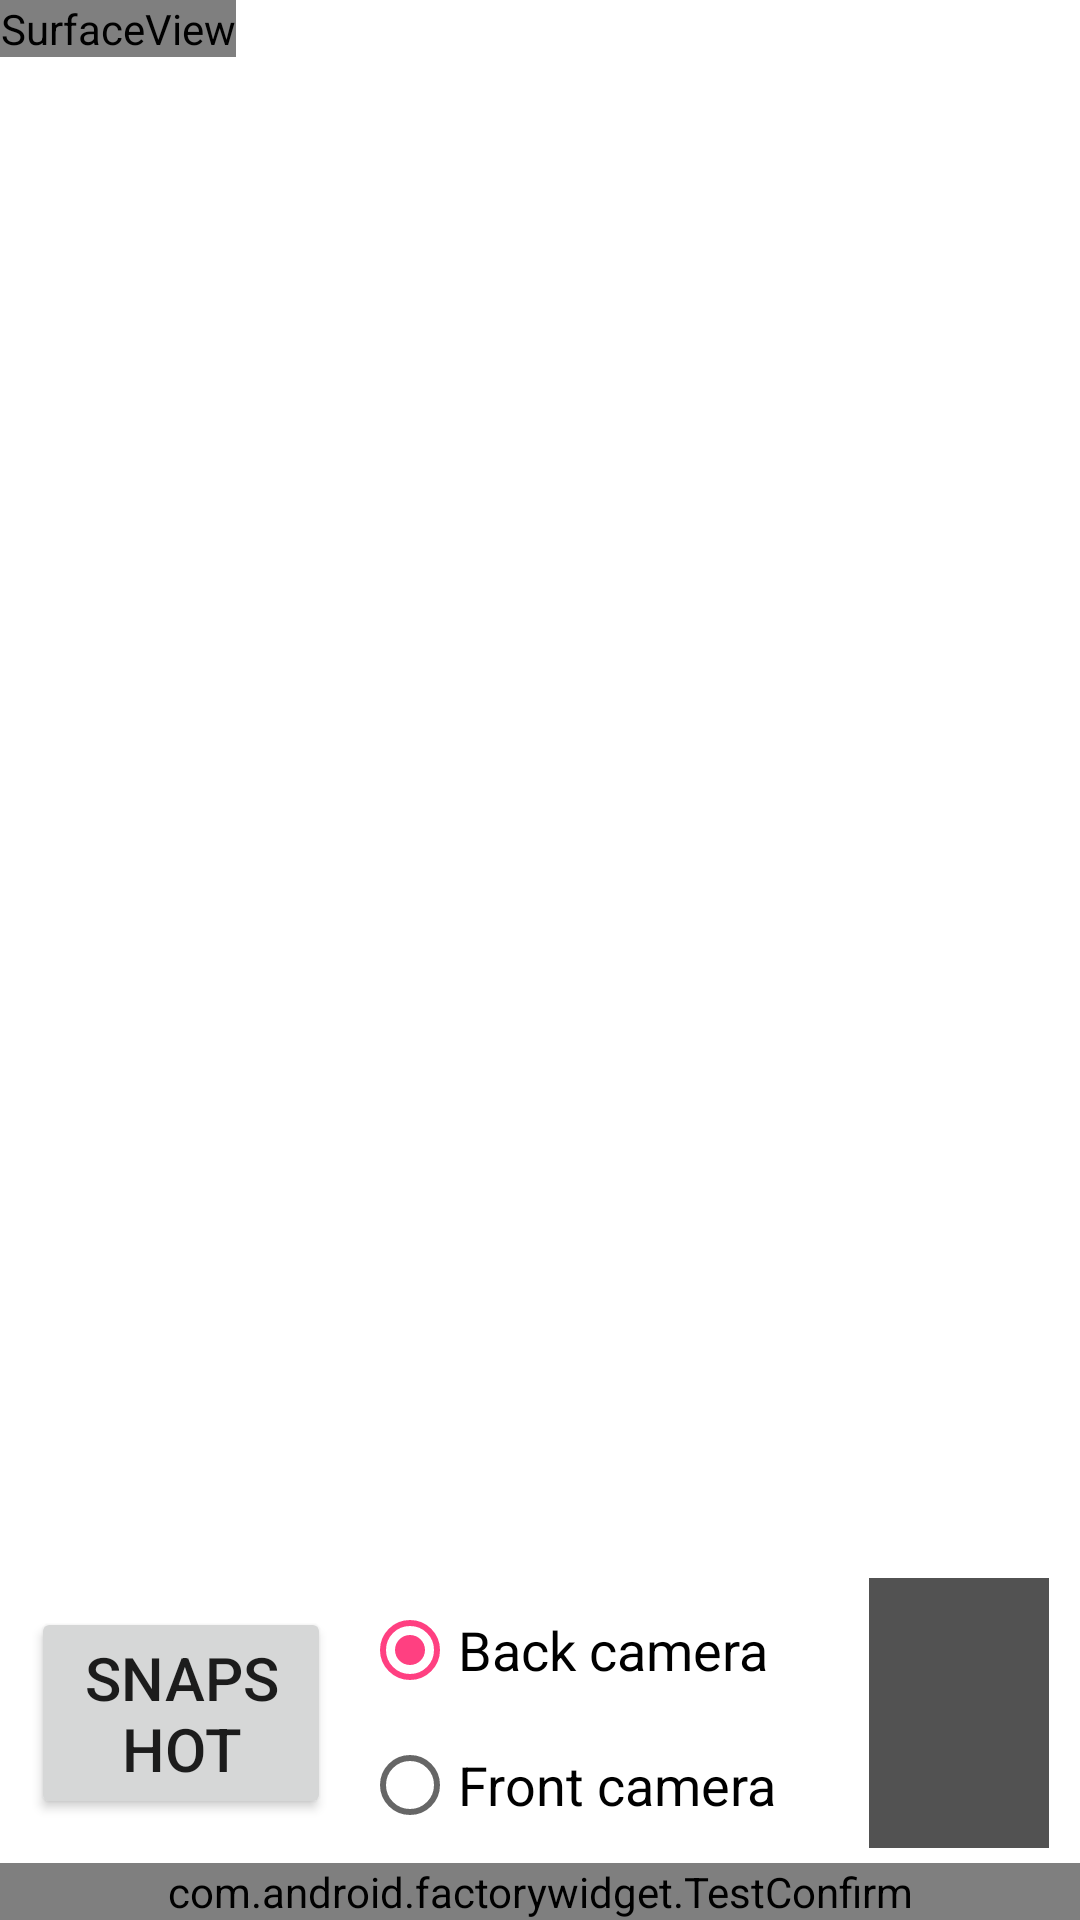

Write the Android layout XML for this screen, with the resource values it uses.
<!-- AndroidManifest.xml: application theme AppTheme -->
<!-- res/layout/test_camera1.xml -->
<?xml version="1.0" encoding="utf-8"?>
<LinearLayout xmlns:android="http://schemas.android.com/apk/res/android" xmlns:app="http://schemas.android.com/apk/res-auto" android:gravity="center" android:orientation="vertical" android:layout_width="match_parent" android:layout_height="match_parent">
    <LinearLayout android:gravity="center" android:orientation="vertical" android:layout_width="match_parent" android:layout_height="match_parent" android:layout_weight="1">
        <LinearLayout android:layout_width="match_parent" android:layout_height="wrap_content" android:layout_weight="1">
            <SurfaceView android:gravity="center_horizontal" android:id="@+id/surfaceview" android:layout_width="wrap_content" android:layout_height="wrap_content"/>
        </LinearLayout>
        <LinearLayout android:orientation="horizontal" android:paddingTop="5dp" android:paddingBottom="5dp" android:layout_width="match_parent" android:layout_height="wrap_content">
            <LinearLayout android:gravity="center" android:orientation="vertical" android:layout_width="wrap_content" android:layout_height="match_parent" android:layout_weight="1">
                <Button android:textSize="20dp" android:id="@+id/capture_button" android:layout_width="100dp" android:layout_height="wrap_content" android:text="@string/test_camera_capture"/>
            </LinearLayout>
            <LinearLayout android:gravity="center" android:orientation="vertical" android:layout_width="wrap_content" android:layout_height="match_parent" android:layout_weight="1">
                <RadioGroup android:orientation="vertical" android:id="@+id/cameraGroup" android:layout_width="match_parent" android:layout_height="match_parent">
                    <RadioButton android:textSize="18dp" android:id="@+id/back_cam" android:layout_width="wrap_content" android:layout_height="wrap_content" android:checked="true" android:text="@string/test_camera_backcamera"/>
                    <RadioButton android:textSize="18dp" android:id="@+id/front_cam" android:layout_width="wrap_content" android:layout_height="wrap_content" android:text="@string/test_camera_frontcamera"/>
                </RadioGroup>
            </LinearLayout>
            <LinearLayout android:gravity="center" android:orientation="vertical" android:layout_width="wrap_content" android:layout_height="wrap_content" android:layout_weight="1">
                <ImageView android:id="@+id/picture_view" android:background="#ff525252" android:layout_width="60dp" android:layout_height="90dp"/>
            </LinearLayout>
        </LinearLayout>
    </LinearLayout>
    <com.android.factorywidget.TestConfirm android:id="@+id/cam_confirm" android:layout_width="match_parent" android:layout_height="wrap_content"/>
</LinearLayout>
<!-- resources referenced by this layout -->
<resources>
  <string name="test_camera_backcamera">Back camera</string>
  <string name="test_camera_capture">Snapshot</string>
  <string name="test_camera_frontcamera">Front camera</string>
  <style name="AppTheme" parent="AppBaseTheme" />
  <style name="AppBaseTheme" parent="Theme.MaterialComponents.DayNight.DarkActionBar">
          
          <item name="colorPrimary">@color/colorPrimary</item>
          <item name="colorPrimaryDark">@color/colorPrimaryDark</item>
          <item name="colorAccent">@color/colorAccent</item>
      </style>
  <color name="colorPrimary">#3f51b5</color>
  <color name="colorPrimaryDark">#303f9f</color>
  <color name="colorAccent">#ff4081</color>
</resources>
